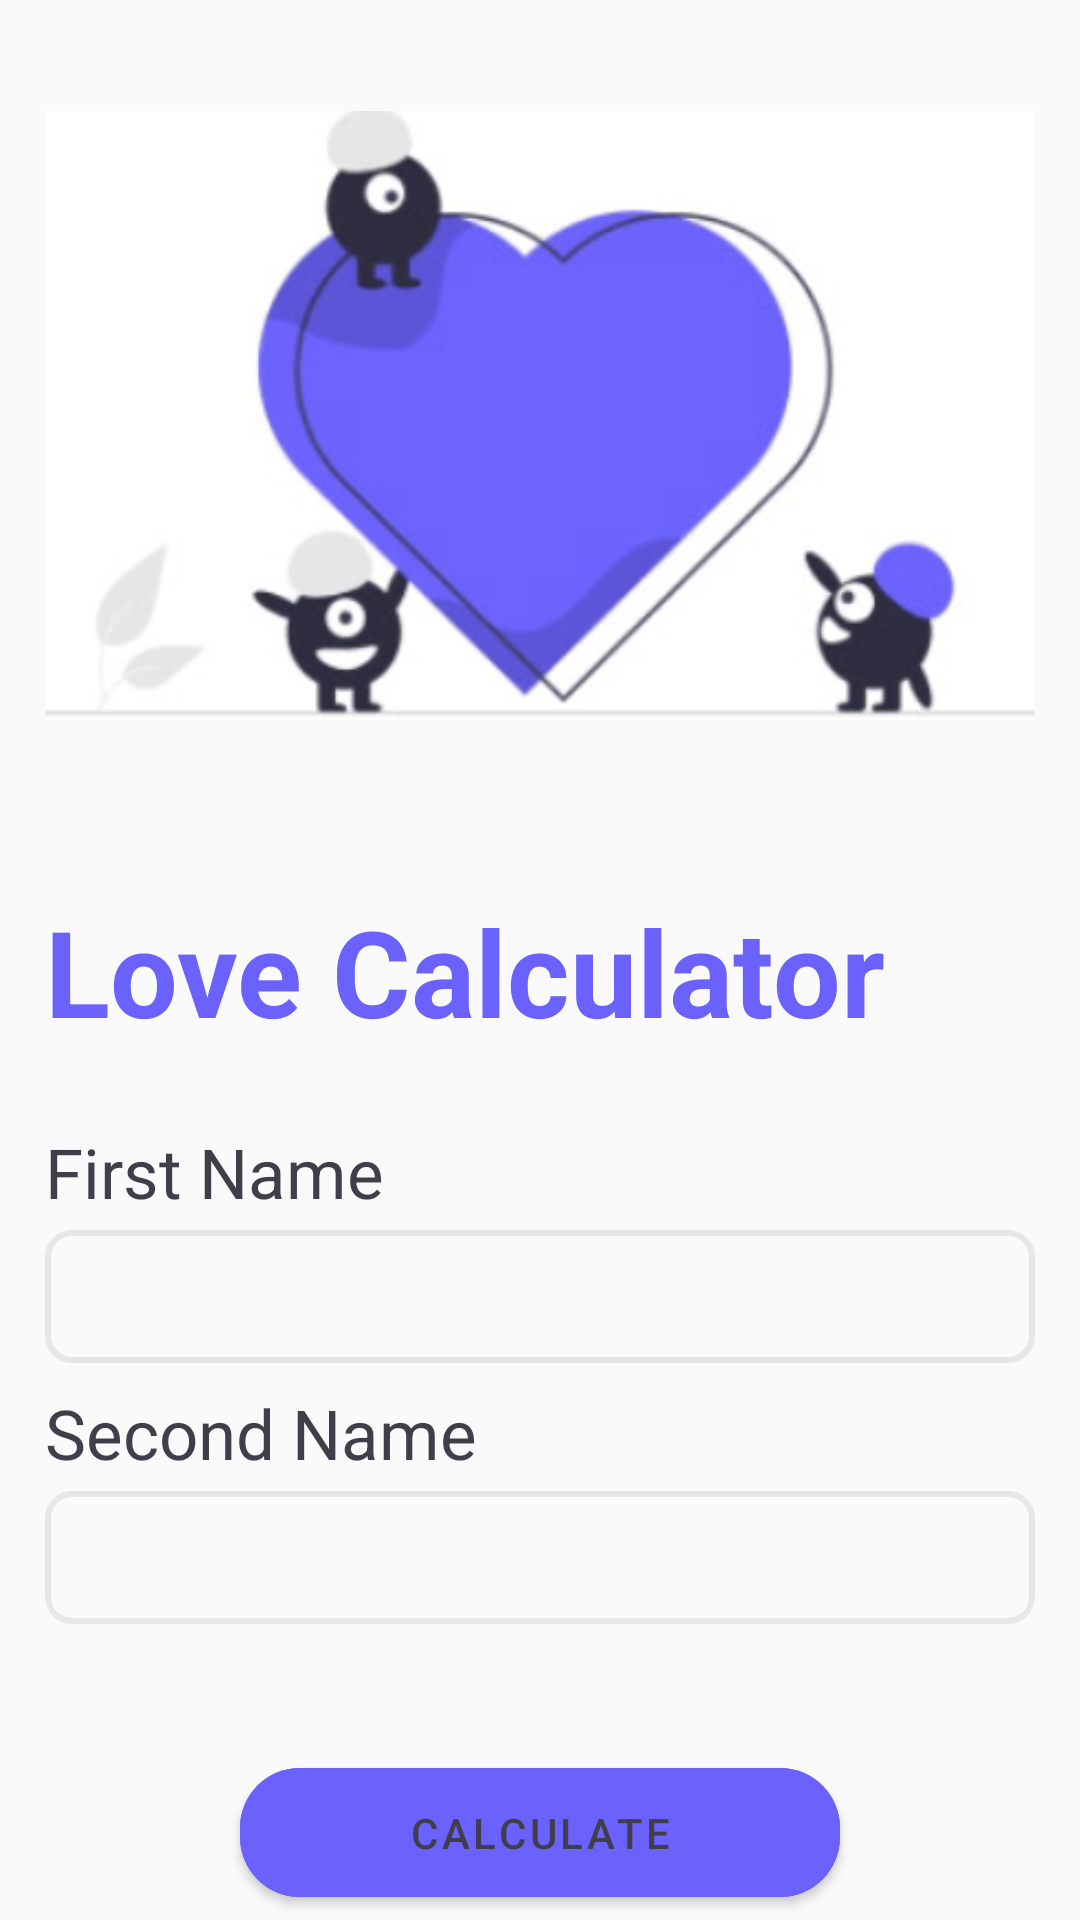

Write the Android layout XML for this screen, with the resource values it uses.
<!-- AndroidManifest.xml: application theme Theme.LoveCounter2 -->
<!-- res/layout/fragment_calculate.xml -->
<?xml version="1.0" encoding="utf-8"?>
<LinearLayout xmlns:android="http://schemas.android.com/apk/res/android"
    xmlns:tools="http://schemas.android.com/tools"
    android:layout_width="match_parent"
    android:layout_height="match_parent"
    xmlns:app="http://schemas.android.com/apk/res-auto"
    android:orientation="vertical"
    android:backgroundTint="@color/white"
    android:paddingHorizontal="15dp">

    <ImageView
        android:layout_width="match_parent"
        android:layout_height="wrap_content"
        android:layout_marginBottom="20dp"
        android:src="@drawable/love2"
        tools:ignore="ContentDescription" />

    <TextView
        android:layout_width="wrap_content"
        android:layout_height="wrap_content"
        android:layout_marginBottom="25dp"
        android:text="@string/love_calculator"
        android:textColor="@color/blue"
        android:textSize="40sp"
        android:textStyle="bold" />

    <TextView
        android:layout_marginBottom="4dp"
        android:layout_width="wrap_content"
        android:layout_height="wrap_content"
        android:text="@string/first_name"
        android:textColor="@color/light_black"
        android:textSize="23sp" />

    <EditText
        android:id="@+id/firstNameEd"
        android:layout_width="match_parent"
        android:layout_height="wrap_content"
        android:layout_marginBottom="8dp"
        android:background="@drawable/bg_edit"
        android:padding="10dp"
        tools:ignore="Autofill,LabelFor,TextFields" />

    <TextView
        android:layout_marginBottom="4dp"
        android:layout_width="wrap_content"
        android:layout_height="wrap_content"
        android:text="@string/second_name"
        android:textColor="@color/light_black"
        android:textSize="23sp" />

    <EditText
        android:id="@+id/secondNameEd"
        android:layout_width="match_parent"
        android:layout_height="wrap_content"
        android:layout_marginBottom="30dp"
        android:background="@drawable/bg_edit"
        android:padding="10dp"
        tools:ignore="Autofill,LabelFor,TextFields" />


    <com.google.android.material.button.MaterialButton
        android:id="@+id/calculateBtn"
        android:layout_width="200dp"
        android:layout_gravity="center"
        app:cornerRadius="20dp"
        android:padding="12dp"
        android:backgroundTint="@color/blue"
        android:textColor="@color/light_black"
        android:layout_height="wrap_content"
        android:layout_marginTop="12dp"
        android:text="@string/calculate" />


</LinearLayout>
<!-- resources referenced by this layout -->
<resources>
  <color name="blue">#6B62FE</color>
  <color name="light_black">#403E49</color>
  <color name="white">#FFFFFF</color>
  <!-- drawable bg_edit (drawable) -->
  <?xml version="1.0" encoding="utf-8"?>
  <shape xmlns:android="http://schemas.android.com/apk/res/android">
     <stroke android:color="@color/light_grey"  android:width="2dp"/>
     <corners android:radius="8dp"/>
  </shape>
  <!-- drawable love2: png bitmap (drawable, 74950 bytes) -->
  <string name="calculate">calculate</string>
  <string name="first_name">First Name</string>
  <string name="love_calculator">Love Calculator</string>
  <string name="second_name">Second Name</string>
  <style name="Theme.LoveCounter2" parent="Theme.MaterialComponents.DayNight.NoActionBar.Bridge">
          
          <item name="colorPrimary">@color/purple_500</item>
          <item name="colorPrimaryVariant">@color/purple_700</item>
          <item name="colorOnPrimary">@color/white</item>
          
          <item name="colorSecondary">@color/teal_200</item>
          <item name="colorSecondaryVariant">@color/teal_700</item>
          <item name="colorOnSecondary">@color/black</item>
          
          <item name="android:statusBarColor">?attr/colorPrimaryVariant</item>
          
      </style>
  <color name="light_grey">#E7E7E7</color>
  <color name="purple_500">#FF6200EE</color>
  <color name="purple_700">#FF3700B3</color>
  <color name="teal_200">#FF03DAC5</color>
  <color name="teal_700">#FF018786</color>
  <color name="black">#FF000000</color>
</resources>
